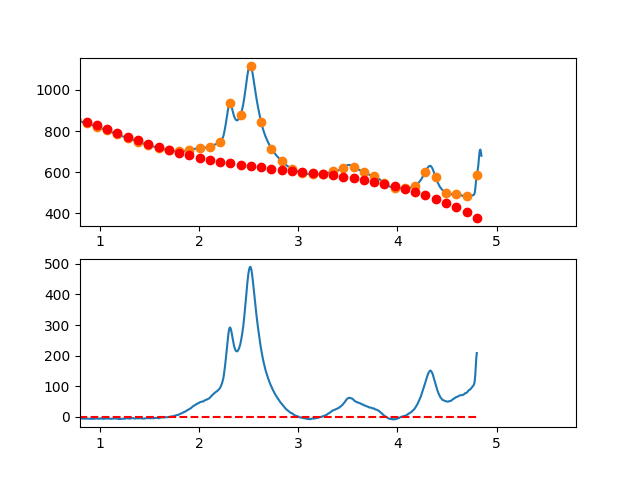

The file beside this chart, header and first rows:
3.497376620970942263e-01, -9.508954115392498352e+00
3.549127125818158923e-01, -6.611021575275003670e+00
3.600877630665375029e-01, -5.622321322363632135e+00
3.652628135512591134e-01, -1.610940401609582295e+00
3.704378640359806685e-01, 2.494034142035388868e+00
3.756129145207023345e-01, 2.845515263619404323e+00
3.807879650054239451e-01, 2.449415918191220953e+00
3.859630154901455557e-01, 5.373649060799152721e+00
3.911380659748671662e-01, 7.302127646491271662e+00
3.963131164595887768e-01, 7.407764630316137300e+00
4.014881669443103873e-01, 7.896472967322097247e+00
4.066632174290319424e-01, 9.865165612557575514e+00
4.118382679137536084e-01, 9.508755521070611394e+00
4.170133183984752190e-01, 9.831155647910236439e+00
4.221883688831968295e-01, 1.234927894812449267e+01
4.273634193679184401e-01, 9.579038376761445761e+00
4.325384698526400507e-01, 7.413346888869568829e+00
4.377135203373616612e-01, 8.603117439497736996e+00
4.428885708220832718e-01, 1.027726298369373126e+01
4.480636213068048823e-01, 9.245696476506282124e+00
4.532386717915264929e-01, 1.063533087298355895e+01
4.584137222762481034e-01, 1.108707912817419583e+01
4.635887727609697140e-01, 9.521854197126231156e+00
4.687638232456912690e-01, 8.383569034888068927e+00
4.739388737304129906e-01, 8.501136596508445109e+00
4.791139242151345456e-01, 8.755469837035434466e+00
4.842889746998561562e-01, 8.264481711517305484e+00
4.894640251845778223e-01, 8.916085175002535834e+00
4.946390756692994328e-01, 9.095193182539674126e+00
4.998141261540209879e-01, 8.812718689176904263e+00
5.049891766387426539e-01, 1.074657464996266754e+01
5.101642271234642090e-01, 1.000667401994542161e+01
5.153392776081858750e-01, 1.012092975417306207e+01
5.205143280929074301e-01, 1.070625480769456317e+01
5.256893785776289851e-01, 9.323562135558177033e+00
5.308644290623507622e-01, 8.973764692811755594e+00
5.360394795470723173e-01, 8.638775434504282202e+00
5.412145300317938723e-01, 7.132507315684165405e+00
5.463895805165155384e-01, 7.823873291399308982e+00
5.515646310012372044e-01, 7.891786316698244264e+00
5.567396814859587595e-01, 7.837159346629277934e+00
5.619147319706804256e-01, 5.920265791721135429e+00
5.670897824554018696e-01, 3.938820884420579205e+00
5.722648329401235356e-01, 4.271900312655361631e+00
5.774398834248452017e-01, 5.178579764352662096e+00
5.826149339095667568e-01, 5.467934927439841886e+00
5.877899843942884228e-01, 5.386041489844387797e+00
5.929650348790099779e-01, 4.468975139493409188e+00
5.981400853637316439e-01, 2.455811564314444695e+00
6.033151358484533100e-01, 3.507626452234831049e+00
6.084901863331748650e-01, 4.018495491181624857e+00
6.136652368178964201e-01, 4.200494369082548474e+00
6.188402873026181972e-01, 3.219698773864593022e+00
6.240153377873396412e-01, 1.082184393455577265e+00
6.291903882720613073e-01, -1.324973084217958785e+00
6.343654387567828623e-01, -1.612697971228271854e+00
6.395404892415045284e-01, -1.491914579647868777e+00
6.447155397262261944e-01, -1.546547221549417372e+00
6.498905902109477495e-01, -6.115202090054481232e-01
6.550656406956693045e-01, -1.205757854089370085e+00
6.602406911803910816e-01, -7.031844688729051995e-01
... 809 more rows
